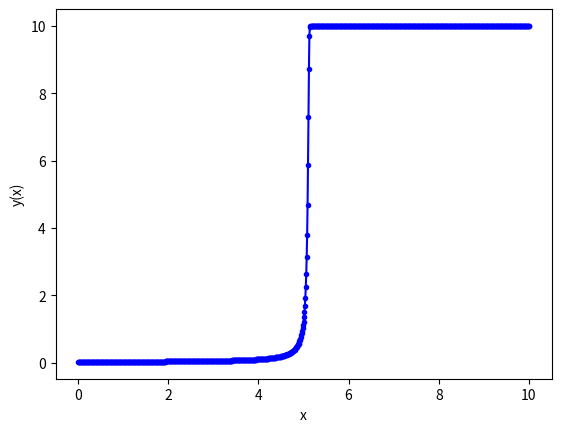

This figure's Python source:
#Euler's method is a basic numerical approach for solving ordinary differential equations (ODEs)
# by approximating the solution at discrete steps. It estimates the slope at each point and uses
# it to predict the next value. While simple and computationally efficient, it is a first-order method,
# limiting its accuracy for complex or stiff systems. Euler's method is suitable when computational
# resources are constrained or a quick approximation suffices. In contrast, the Fourth Order Runge-Kutta
# method provides higher accuracy, making it preferable for precision-critical applications or intricate systems.


# importing modules
import numpy as np
import matplotlib.pyplot as plt
import math

# ------------------------------------------------------
# inputs

# functions that returns dy/dx
# i.e. the equation we want to solve: dy/dx = - y
def model(y,x):
    dydx = 10*y**2-y**3
    return dydx

# initial conditions
x0 = 0
y0 = 0.02
# total solution interval
x_final = 10
# step size
h = 0.01
# ------------------------------------------------------

# ------------------------------------------------------
# Euler method

# number of steps
n_step = math.ceil(x_final/h)

# Definition of arrays to store the solution
y_eul = np.zeros(n_step+1)
x_eul = np.zeros(n_step+1)

# Initialize first element of solution arrays
# with initial condition
y_eul[0] = y0
x_eul[0] = x0

# Populate the x array
for i in range(n_step):
    x_eul[i+1]  = x_eul[i]  + h

# Apply Euler method n_step times
for i in range(n_step):
    # compute the slope using the differential equation
    slope = model(y_eul[i],x_eul[i])
    # use the Euler method
    y_eul[i+1] = y_eul[i] + h * slope
# ------------------------------------------------------

# ------------------------------------------------------
# super refined sampling of the exact solution
# n_exact linearly spaced numbers
# only needed for plotting reference solution

# Definition of array to store the exact solution
n_exact = 1000
x_exact = np.linspace(0,x_final,n_exact+1)
y_exact = np.zeros(n_exact+1)

# exact values of the solution
# for i in range(n_exact+1):
#     y_exact[i] = y0 * math.exp(-x_exact[i])
# ------------------------------------------------------

# ------------------------------------------------------
# # print results on screen
# print ('Solution: step x y-eul y-exact error%')
# for i in range(n_step+1):
#     print(i,x_eul[i],y_eul[i], y0 * math.exp(-x_eul[i]),
#             (y_eul[i]- y0 * math.exp(-x_eul[i]))/
#             (y0 * math.exp(-x_eul[i])) * 100)
# # ------------------------------------------------------

# ------------------------------------------------------
# # print results in a text file (for later use if needed)
# file_name= 'output_h' + str(h) + '.dat'
# f_io = open(file_name,'w')
# for i in range(n_step+1):
#     s1 = str(i)
#     s2 = str(x_eul[i])
#     s3 = str(y_eul[i])
#     s4 = s1 + ' ' + s2 + ' ' + s3
#     f_io.write(s4 + '\n')
# f_io.close()
# ------------------------------------------------------

# ------------------------------------------------------
# plot results
plt.plot(x_eul, y_eul , 'b.-')
plt.xlabel('x')
plt.ylabel('y(x)')
plt.show()
# ------------------------------------------------------
